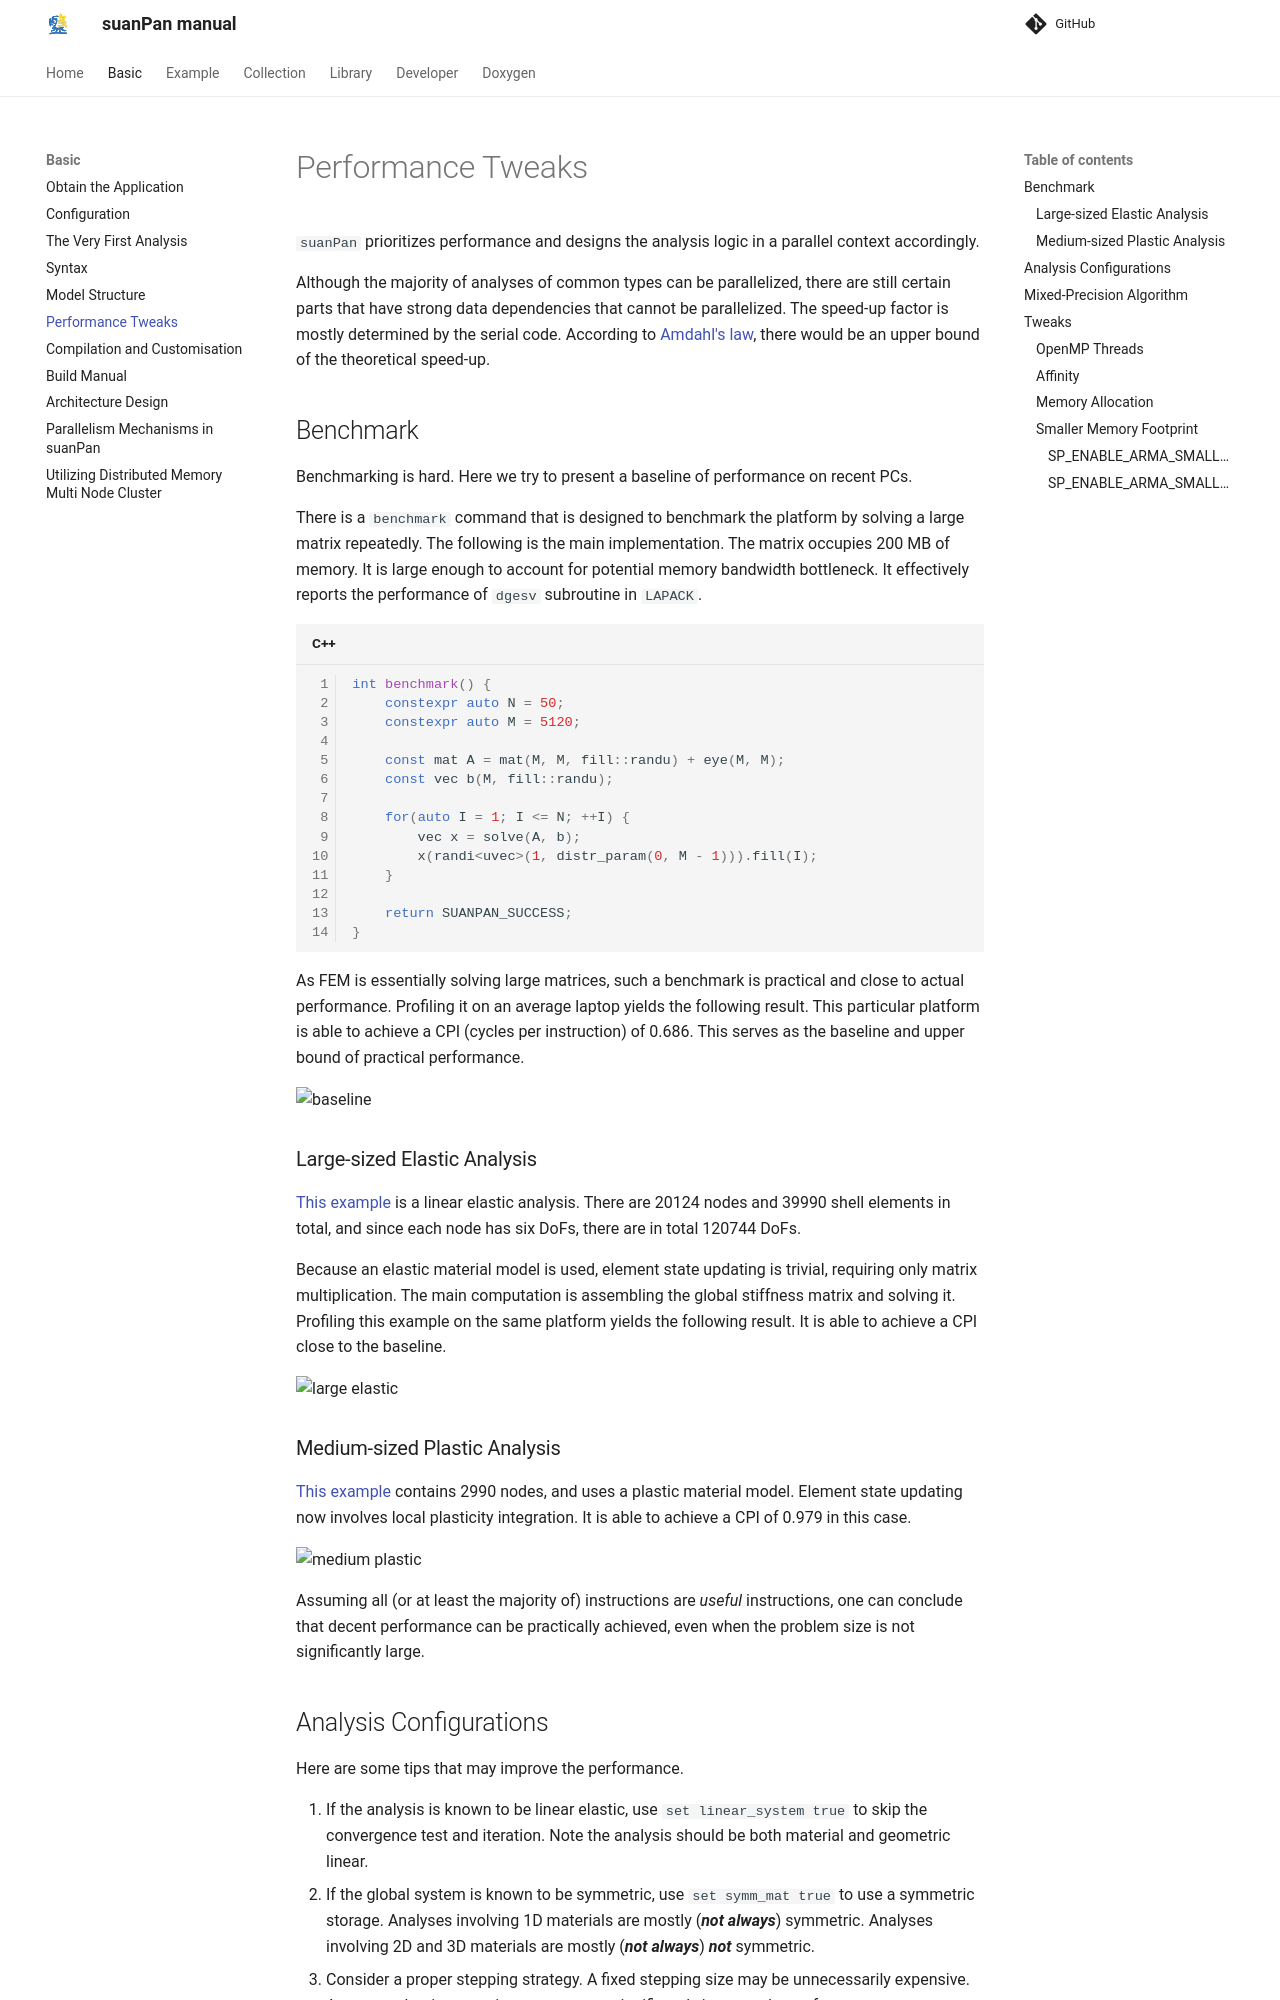

repository: TLCFEM/suanPan-manual · page: 4.3/Basic/Performance/index.html · generator: mkdocs

# Performance Tweaks

`suanPan` prioritizes performance and designs the analysis logic in a parallel context accordingly.

Although the majority of analyses of common types can be parallelized, there are still certain parts that have 
strong data dependencies that cannot be parallelized.
The speed-up factor is mostly determined by the serial code.
According to [Amdahl's law](https://en.wikipedia.org/wiki/Amdahl%27s_law), there would be an upper bound of the 
theoretical speed-up.

## Benchmark

Benchmarking is hard.
Here we try to present a baseline of performance on recent PCs.

There is a `benchmark` command that is designed to benchmark the platform by solving a large matrix repeatedly.
The following is the main implementation.
The matrix occupies 200 MB of memory.
It is large enough to account for potential memory bandwidth bottleneck.
It effectively reports the performance of `dgesv` subroutine in `LAPACK`.

```cpp
int benchmark() {
    constexpr auto N = 50;
    constexpr auto M = 5120;

    const mat A = mat(M, M, fill::randu) + eye(M, M);
    const vec b(M, fill::randu);

    for(auto I = 1; I <= N; ++I) {
        vec x = solve(A, b);
        x(randi<uvec>(1, distr_param(0, M - 1))).fill(I);
    }

    return SUANPAN_SUCCESS;
}
```

As FEM is essentially solving large matrices, such a benchmark is practical and close to actual performance.
Profiling it on an average laptop yields the following result.
This particular platform is able to achieve a CPI (cycles per instruction) of 0.686.
This serves as the baseline and upper bound of practical performance.

![baseline](pics/benchmark.png)

### Large-sized Elastic Analysis

[This example](https://github.com/TLCFEM/suanPan/tree/dev/Example/Misc/DKTS3) is a linear elastic analysis.
There are 20124 nodes and 39990 shell elements in total, and since each node has six DoFs, there are in total 120744 DoFs.

Because an elastic material model is used, element state updating is trivial, requiring only matrix multiplication.
The main computation is assembling the global stiffness matrix and solving it.
Profiling this example on the same platform yields the following result.
It is able to achieve a CPI close to the baseline.

![large elastic](pics/elastic.png)

### Medium-sized Plastic Analysis

[This example](../Example/Geotechnical/slope-analysis.md) contains 2990 nodes, and uses a plastic material model.
Element state updating now involves local plasticity integration.
It is able to achieve a CPI of 0.979 in this case.

![medium plastic](pics/plastic.png)

Assuming all (or at least the majority of) instructions are *useful* instructions, one can conclude that decent performance can be practically achieved, even when the problem size is not significantly large.
